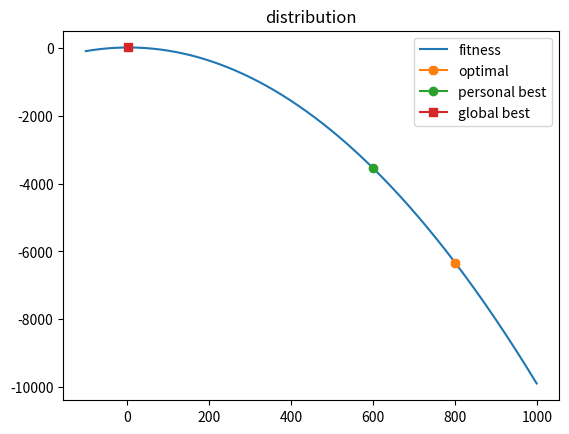
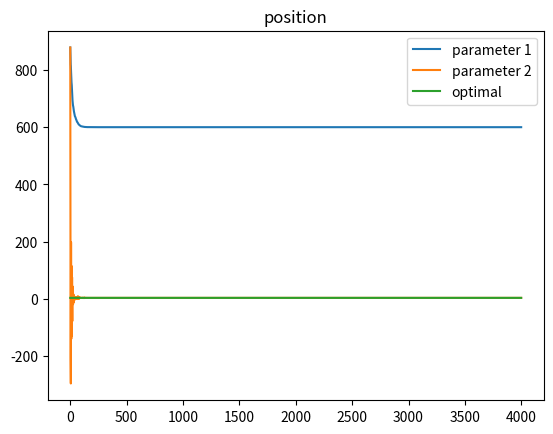

Here is the Python script that generated these plots, in order:
import numpy as np
import matplotlib.pyplot as plt

def fitness_func(val):
    
    return 10-((val-4.0)/10.0)**2

if __name__ == '__main__':
     
    runs = 4000
    
    phi1 = 0.2
    phi2 = 0.2
    #inertia = 0.8
    #phi1 = 2.05
    #phi2 = 2.05
    inertia = 0.3
    #inertia = 0.9
    
    phi1_new = 2.05
    phi2_new = 2.05
    inertia_new = 0.72984
    
    pb_init = 800.0
    gb_init = 600.0
    
    pb = pb_init
    gb = gb_init
    pos = (np.random.random() - 0.5) * (gb - pb) + pb
    vel = 0.0
    
    pb2 = pb_init
    gb2 = gb_init
    pos2 = pos
    vel2 = 0.0
    
    gb_fitness = fitness_func(gb)
    pb_fitness = fitness_func(pb)
    
    pbHist = []
    gbHist = []
    posHist = []
    velHist = []
    
    fitHist = []
    gbFitHist = []
    pbFitHist = []
    
    gb2_fitness = fitness_func(gb2)
    pb2_fitness = fitness_func(pb2)
    
    pbHist2 = []
    gbHist2 = []
    posHist2 = []
    velHist2 = []
    
    fitHist2 = []
    gbFitHist2 = []
    pbFitHist2 = []
    
    u1s = np.random.random(runs)
    u2s = np.random.random(runs)
    
    stop = False
    for i in range(runs):
        
        pbHist.append(pb)
        gbHist.append(gb)
        posHist.append(pos)
        
        if stop==False:
            localForce = phi1 * u1s[i] * (pb - pos)
            globalForce = phi2 * u2s[i] * (gb - pos)
            
            vel = inertia * (vel + localForce + globalForce)
            pos = pos + vel
        else:
            vel = 0.0
        
        velHist.append(vel)
        
        fitness = fitness_func(pos)
        if fitness > gb_fitness:
            gb = pos
            gb_fitness = fitness
            stop = True
        if fitness > pb_fitness:
            pb = pos
            pb_fitness = fitness
            
        fitHist.append(fitness)
        gbFitHist.append(gb_fitness)
        pbFitHist.append(pb_fitness)
      
    stop = False 
    for i in range(runs):
        
        pbHist2.append(pb2)
        gbHist2.append(gb2)
        posHist2.append(pos2)
        
        if stop == False:
            localForce = phi1_new * u1s[i] * (pb2 - pos2)
            globalForce = phi2_new * u2s[i] * (gb2 - pos2)
            
            vel2 = inertia_new * (vel2 + localForce + globalForce)
            pos2 = pos2 + vel2
        else:
            vel2 = 0.0
        
        velHist2.append(vel2)
        
        
        fitness2 = fitness_func(pos2)
        if fitness2 > gb2_fitness:
            gb2 = pos2
            gb2_fitness = fitness2 
        if fitness2 > pb2_fitness:
            pb2 = pos2
            pb2_fitness = fitness2
            
        fitHist2.append(fitness2)
        gbFitHist2.append(gb2_fitness)
        pbFitHist2.append(pb2_fitness)
        
        
    xs = np.arange(-100, 1000, 1)
    ys = fitness_func(xs)
    fig0 = plt.figure()
    ax0 = fig0.add_subplot(111)
    ax0.set_title('distribution')
    ax0.plot(xs,ys)
    ax0.plot(pb_init, fitness_func(pb_init), marker='8')
    ax0.plot(gb_init, fitness_func(gb_init), marker='o')
    ax0.plot(4, 10, marker='s')
    ax0.legend(["fitness", "optimal",'personal best','global best'])
    
    maxPos = 4 * np.ones(runs)
    
    fig1 = plt.figure()
    ax1 = fig1.add_subplot(111)
    ax1.set_title('position')
    ax1.plot(np.arange(runs), posHist, np.arange(runs), posHist2, np.arange(runs), maxPos)
    ax1.legend(["parameter 1", "parameter 2", "optimal"])
    
    '''
    maxFitness = 10 * np.ones(runs)
    
    fig2 = plt.figure()
    ax2 = fig2.add_subplot(111)
    ax2.set_title('fitness')
    ax2.plot(np.arange(runs), fitHist, np.arange(runs), pbFitHist, np.arange(runs), gbFitHist, np.arange(runs), maxFitness)
    ax2.legend(["particle", "personal best", "global best", "optimal"])
    
    fig3 = plt.figure()
    ax3 = fig3.add_subplot(111)
    ax3.set_title('position')
    ax3.plot(np.arange(runs), posHist2, np.arange(runs), pbHist2, np.arange(runs), gbHist2, np.arange(runs), maxPos)
    ax3.legend(["particle", "personal best", "global best", "optimal"])
    
    fig4 = plt.figure()
    ax4 = fig4.add_subplot(111)
    ax4.set_title('fitness')
    ax4.plot(np.arange(runs), fitHist2, np.arange(runs), pbFitHist2, np.arange(runs), gbFitHist2, np.arange(runs), maxFitness)
    ax4.legend(["particle", "personal best", "global best", "optimal"])
    '''
    plt.show()
